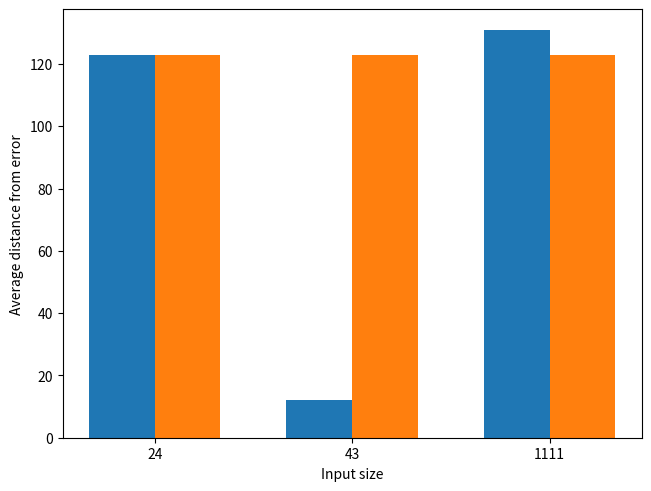

The matplotlib source for this figure:
import matplotlib.pyplot as plt
import numpy as np

accu = [123, 123, 123]
atto = [123, 12, 131]

lengths = ["24", "43", "1111"]
width = 1 / len(accu)
 
(fig, ax) = plt.subplots(layout="constrained", figsize=(6.4, 4.8), dpi=150)

indices = np.arange(len(lengths))

ax.bar(indices - width/2, atto, width, label='Attoparsec')
ax.bar(indices + width/2, accu, width, label='Accuparsec')

ax.set_xticks(indices)
ax.set_xticklabels(lengths)

ax.set_ylabel("Average distance from error")
ax.set_xlabel("Input size", usetex=False)

fig.savefig("err.png")
# fig.show()